Run: headless pygame with SDL's dummy video driver; simulated clock (each Clock.tick advances the game by its frame time, no real sleeping); random seed 0; keys injected as events and as key.get_pressed() state; no mouse input.
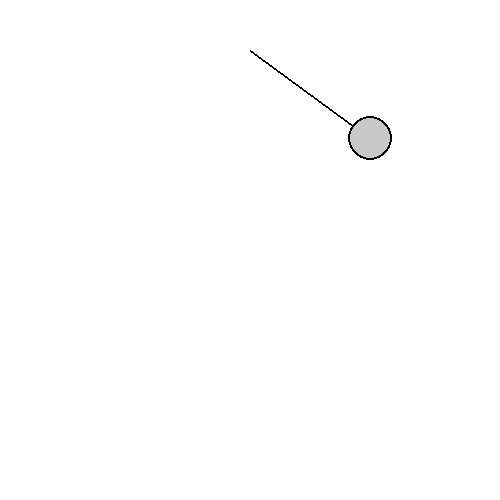
Frame 1 of 4 · flips 1–60 · no input
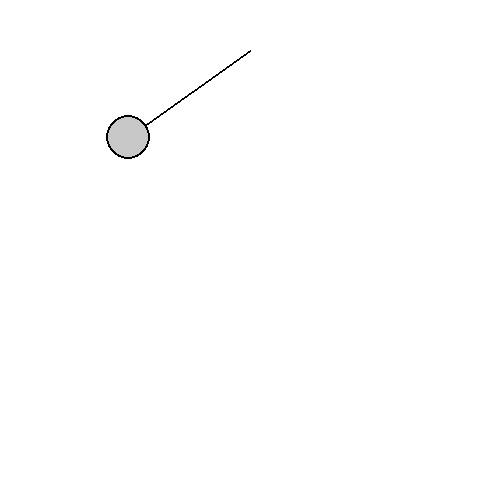
Frame 2 of 4 · flips 61–180 · tapped SPACE, RETURN · held RIGHT (→), D
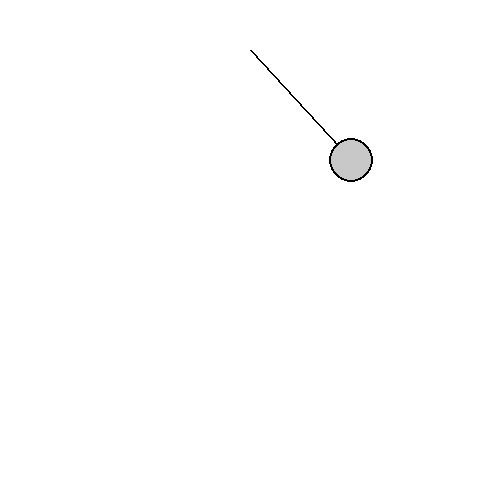
Frame 3 of 4 · flips 181–300 · held DOWN (↓), S
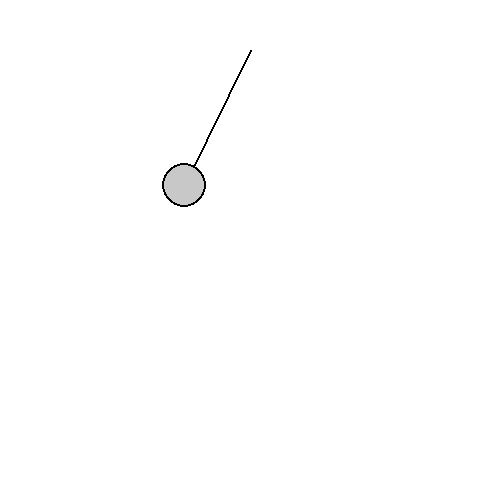
Frame 4 of 4 · flips 301–420 · held LEFT (←), A, UP (↑), W

The pygame program that drew these frames:

# import modules
import pygame as pg
import math
import time

WIDTH, HEIGHT = 500, 500

# colours
WHITE = (255, 255, 255)
BLACK = (0, 0, 0)
RED = (255, 0, 0)
GREY = (200, 200, 200)

pg.init()
background = pg.display.set_mode((WIDTH, HEIGHT))

g = 0.02

class Pendulum():
    def __init__(self, m1, length1, a1, radius):
        # mass
        self.m1 = m1
        # stationary point (the top of the string)
        self.stationary_x = int(WIDTH / 2)
        self.stationary_y = 50.0
        # string length
        self.length1 = length1
        # angle
        self.a1 = a1
        # radius of the masses
        self.radius = radius
        # angluar velocity
        self.a1_v = 0.0
        # angular acceleration
        self.a1_a = 0.0

    def draw(self):
        # string
        pg.draw.lines(background, BLACK, False, [(self.stationary_x, self.stationary_y), (self.x1, self.y1)], 2)
        # mass
        pg.draw.circle(background, BLACK, (int(self.x1), int(self.y1)), int(self.radius) + 2)
        pg.draw.circle(background, GREY, (int(self.x1), int(self.y1)), int(self.radius))
    
    def calc_pos(self):
        # mass 1
        self.x1 = self.stationary_x + self.length1 * math.sin(self.a1)
        self.y1 = self.stationary_y + self.length1 * math.cos(self.a1)

    def move(self):
        self.a1 += self.a1_v
        self.a1_v += self.a1_a
        self.a1_v *= 0.98

    def calc_angular_acceleration(self):
        self.a1_a = -g * math.sin(self.a1)
        # components for calculating the first angular acceleration
        '''com1 = -g * (2 * self.m1 + self.m2) * math.sin(self.a1)
        com2 = self.m2 * g * math.sin(self.a1 - (2 * self.a2))
        com3 = -2 * math.sin(self.a1 - self.a2) * self.m2 * (self.a2_v * self.length2 + math.pow(self.a1_v, 2) * self.length1 * math.cos(self.a1 - self.a2))
        den = self.length1 * (2 * self.m1 + self.m2 - self.m2 * math.cos((2 * self.a1) - (2 * self.a2)))
        # calculation
        self.a1_a = (com1 + com2 + com3) / den

        # componenets for calculating the second angular acceleration
        com1 = 2 * math.sin(self.a1 - self.a2)
        com2 = math.pow(self.a1_v, 2) * self.length1 * (self.m1 + self.m2) * g * (self.m1 + self.m2) * math.cos(self.a1)
        com3 = math.pow(self.a2_v, 2) * self.length2 * self.m2 * math.cos(self.a1 - self.a2)
        den = self.length2 * ((2 * self.m1) + self.m2 - (self.m2 * math.cos((2 * self.a1) - (2 * self.a2))))
        # calculation
        self.a2_a = (com1 * (com2 + com3)) / den'''

pendulum = Pendulum(1.0, 150.0, math.pi / 2, 20)
pendulum.calc_pos()

running = True

while running:
    for event in pg.event.get():
        if event.type == pg.QUIT:
            running = False

    background.fill(WHITE)
    pendulum.draw()
    pg.display.update()

    pendulum.calc_angular_acceleration()
    pendulum.move()
    pendulum.calc_pos()
    time.sleep(0.01)
